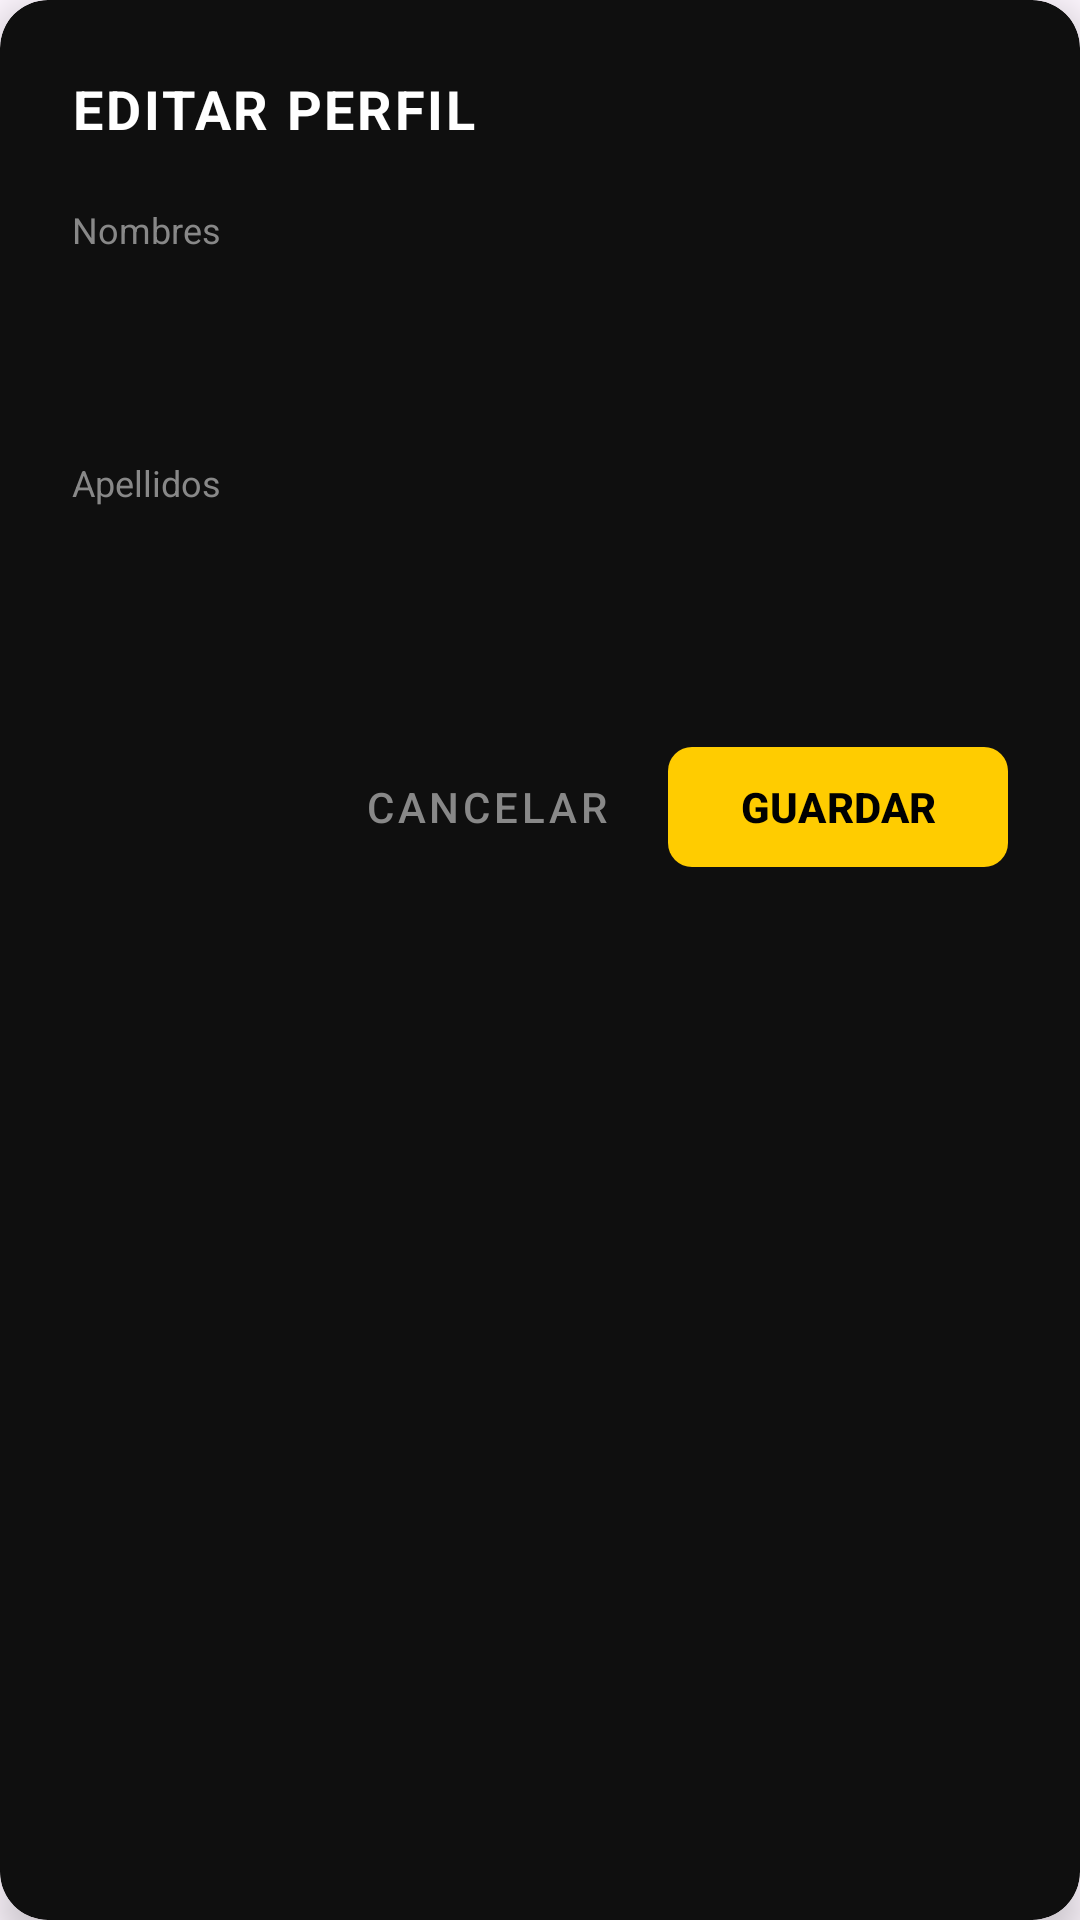

Reconstruct the res/layout file that produces this screen, plus the resources it refers to.
<!-- AndroidManifest.xml: application theme Theme.PROYECTOV1 -->
<!-- res/layout/dialog_editar_perfil.xml -->
<?xml version="1.0" encoding="utf-8"?>
<androidx.cardview.widget.CardView xmlns:android="http://schemas.android.com/apk/res/android"
    xmlns:app="http://schemas.android.com/apk/res-auto"
    android:layout_width="match_parent"
    android:layout_height="wrap_content"
    android:layout_margin="24dp"
    app:cardBackgroundColor="#0F0F0F"
    app:cardCornerRadius="16dp"
    app:cardElevation="8dp">

    <LinearLayout
        android:layout_width="match_parent"
        android:layout_height="wrap_content"
        android:orientation="vertical"
        android:padding="24dp">

        <TextView
            android:layout_width="wrap_content"
            android:layout_height="wrap_content"
            android:text="EDITAR PERFIL"
            android:textColor="@color/text_white"
            android:textSize="18sp"
            android:textStyle="bold"
            android:letterSpacing="0.05"
            android:layout_marginBottom="20dp"/>

        <TextView
            android:layout_width="wrap_content"
            android:layout_height="wrap_content"
            android:text="Nombres"
            android:textColor="@color/text_gray"
            android:textSize="12sp"
            android:layout_marginBottom="4dp"/>

        <EditText
            android:id="@+id/etDialogNombre"
            android:layout_width="match_parent"
            android:layout_height="48dp"
            android:background="@drawable/bg_edittext_yellow"
            android:backgroundTint="#121212"
            android:paddingHorizontal="16dp"
            android:textColor="@color/text_white"
            android:textSize="15sp"
            android:inputType="textCapWords"
            android:layout_marginBottom="16dp"/>

        <TextView
            android:layout_width="wrap_content"
            android:layout_height="wrap_content"
            android:text="Apellidos"
            android:textColor="@color/text_gray"
            android:textSize="12sp"
            android:layout_marginBottom="4dp"/>

        <EditText
            android:id="@+id/etDialogApellido"
            android:layout_width="match_parent"
            android:layout_height="48dp"
            android:background="@drawable/bg_edittext_yellow"
            android:backgroundTint="#121212"
            android:paddingHorizontal="16dp"
            android:textColor="@color/text_white"
            android:textSize="15sp"
            android:inputType="textCapWords"
            android:layout_marginBottom="24dp"/>

        <LinearLayout
            android:layout_width="match_parent"
            android:layout_height="wrap_content"
            android:orientation="horizontal"
            android:gravity="end">

            <com.google.android.material.button.MaterialButton
                android:id="@+id/btnDialogCancelar"
                style="@style/Widget.MaterialComponents.Button.TextButton"
                android:layout_width="wrap_content"
                android:layout_height="wrap_content"
                android:text="CANCELAR"
                android:textColor="@color/text_gray"
                android:layout_marginEnd="12dp"/>

            <com.google.android.material.button.MaterialButton
                android:id="@+id/btnDialogGuardar"
                android:layout_width="wrap_content"
                android:layout_height="wrap_content"
                android:text="GUARDAR"
                android:textColor="@color/pure_black"
                android:textStyle="bold"
                app:backgroundTint="@color/upn_yellow"
                app:cornerRadius="8dp"/>
        </LinearLayout>

    </LinearLayout>
</androidx.cardview.widget.CardView>
<!-- resources referenced by this layout -->
<resources>
  <color name="pure_black">#000000</color>
  <color name="text_gray">#888888</color>
  <color name="text_white">#FFFFFF</color>
  <color name="upn_yellow">#FFCC00</color>
  <style name="Theme.PROYECTOV1" parent="Base.Theme.PROYECTOV1" />
  <style name="Base.Theme.PROYECTOV1" parent="Theme.Material3.DayNight.NoActionBar">
          <item name="android:windowSplashScreenBackground" tools:targetApi="31">#000000</item>
          <item name="android:windowSplashScreenAnimatedIcon" tools:targetApi="31">@mipmap/splash_logo_upn</item>
          <item name="android:windowSplashScreenIconBackgroundColor" tools:targetApi="31">#FBB900</item>
      </style>
</resources>
